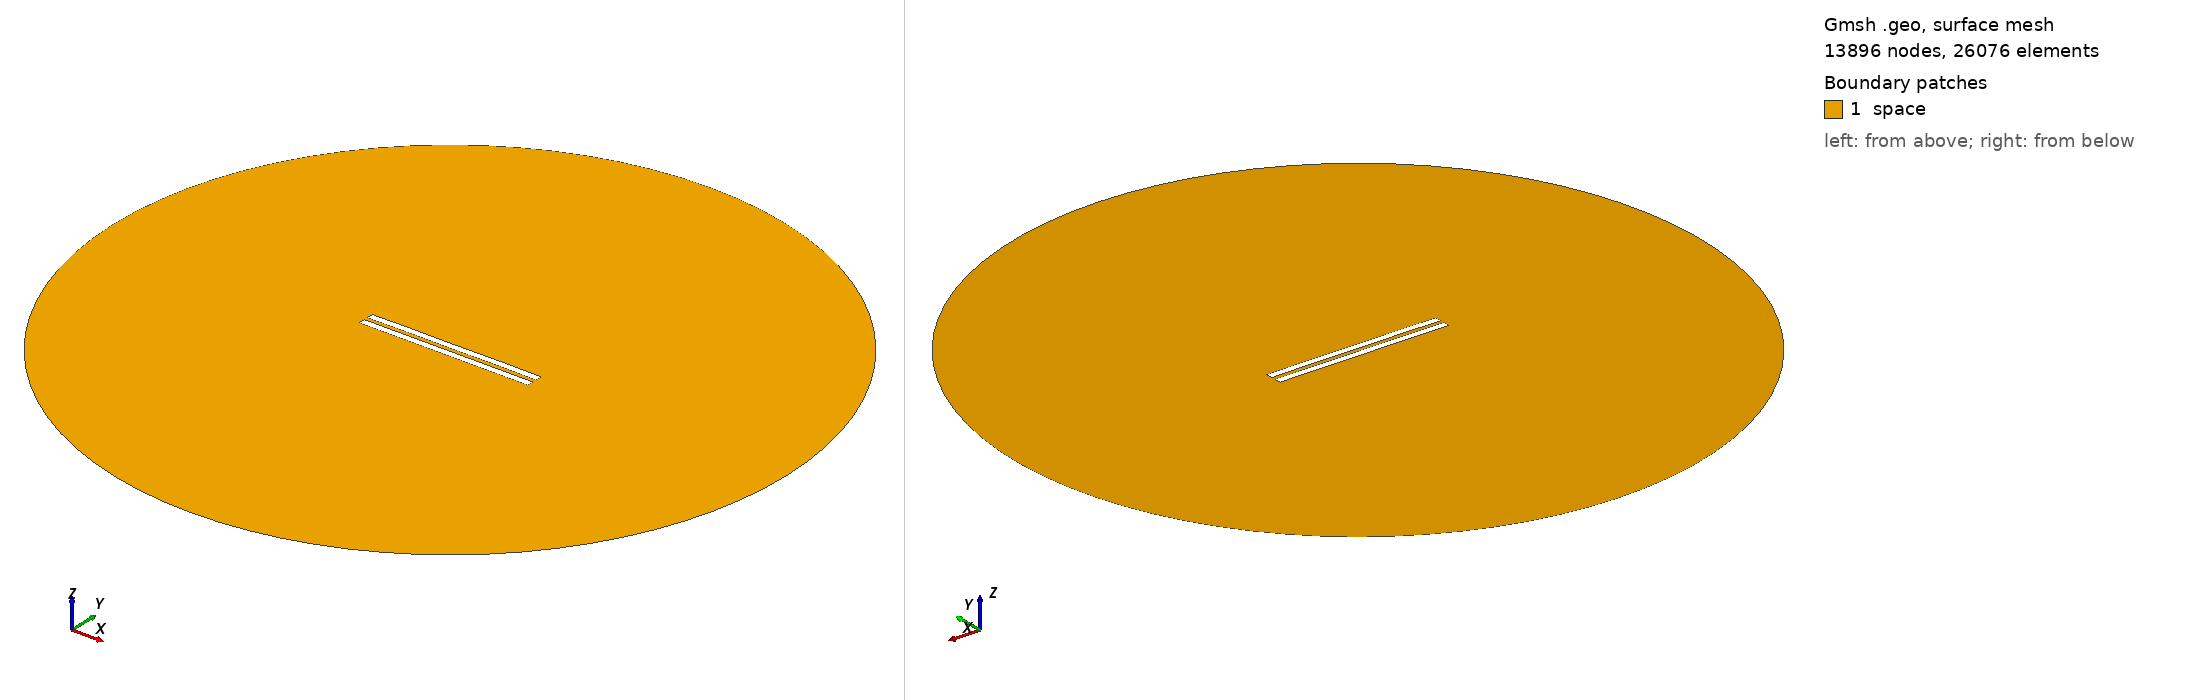

Gmsh geometry script, surface-meshed: 13896 nodes, 26076 surface elements. Boundary patches (legend numbers): 1 space. Left view from above one corner, right view from below the opposite corner. Legend entries are the model's physical surfaces. The drawing asked Gmsh for element sizes between 1% and 20% of the model's largest extent; the script's own settings can give other sizes.

=== 3089.geo (drawn) ===
//---------------------------------------
// Geometry kernel
//---------------------------------------

SetFactory("OpenCASCADE");



//---------------------------------------
// Parameters of the geometry
//---------------------------------------

// Overetch of the upper plate
overetch = 0.0;

// Distance between the plates
distance = 2.5;

// Discretization over the x axis (for the deformation)
nx = 50; 

// Length of the plate
L = 100 - overetch; 

// Number of modes
n = 4; 

// 1st mode coefficient
coeff(1) = 0.15;
beta(1) = 0.596864 * 3.1415926535 / L;

// 2nd mode coefficient
coeff(2) = 0.07499999999999998;
beta(2) = 1.49418 * 3.1415926535 / L;

// 3rd mode coefficient
coeff(3) = 0.0;
beta(3) = 2.50025 * 3.1415926535 / L;

// 4th mode coefficient
coeff(4) = 0.07499999999999998;
beta(4) = 3.49999 * 3.1415926535 / L;



//---------------------------------------
// Upper plate (deformed rectangle)
//---------------------------------------

// Coordiantes of the upper plate
xmin = -50;
xmax = 50 - overetch;

// Height of the upper plate
yheight = 4 - 2 * overetch;

// Indexes of the points
UpperID[] = {};
LowerID[] = {};
LeftID[] = {};
RightID[] = {};

// Point index
p = 1;

// Horizontal edges
For i In {1:nx}
    x = xmin + (i-1)*(xmax - xmin)/(nx-1);

    y_bottom = distance / 2 + overetch;
    For j In {1:n}
        C = (Cosh(beta(j)*L) + Cos(beta(j)*L)) / (Sinh(beta(j)*L) + Sin(beta(j)*L));
        y_bottom  = y_bottom + coeff(j) * (Cosh(beta(j)*(x+50)) - Cos(beta(j)*(x+50)) - C * (Sinh(beta(j)*(x+50)) - Sin(beta(j)*(x+50))));
    EndFor

    y_top = y_bottom + yheight;

    Point(p) = {x, y_top, 0, 1.0};
    UpperID[i] = p;
    p = p + 1;

    Point(p) = {x, y_bottom, 0, 1.0};
    LowerID[i] = p;
    p = p + 1;
EndFor

// Create point lists
UpperPts[] = {}; LowerPts[] = {};
For i In {1:nx}
  UpperPts[] += {UpperID[i]};
  LowerPts[] += {LowerID[i]};
EndFor

// Build splines
Spline(1) = {UpperPts[]};
Spline(2) = {LowerPts[]};
Line(3) = {LowerPts[nx-1], UpperPts[nx-1]};
Line(4) = {LowerPts[0], UpperPts[0]};

// Build the plane surface
Curve Loop(1) = {2, 3, -1, -4};
Plane Surface(1) = {1};



//---------------------------------------
// Lower plate (rectangle)
//---------------------------------------

// Vertices
Point(1001) = {-50, -1, 0, 1.0};
Point(1002) = { 50, -1, 0, 1.0};
Point(1003) = { 50,  -5, 0, 1.0};
Point(1004) = {-50,  -5, 0, 1.0};

// Edges
Line(5) = {1001, 1002};
Line(6) = {1002, 1003};
Line(7) = {1003, 1004};
Line(8) = {1004, 1001};

// Plane surface
Line Loop(2) = {5, 6, 7, 8};
Plane Surface(2) = {2}; 



//---------------------------------------
// Outer (fictious) boundary
//---------------------------------------

// Points
Point(1005) = {0, 0, 0};       // Center
Point(1006) = {200, 0, 0};     // Start point
Point(1007) = {0, 200, 0};     // 90 degrees
Point(1008) = {-200, 0, 0};    // 180 degrees
Point(1009) = {0, -200, 0};    // 270 degrees

// Circle arcs (each needs start, center, end)
Circle(9) = {1006, 1005, 1007};
Circle(10) = {1007, 1005, 1008};
Circle(11) = {1008, 1005, 1009};
Circle(12) = {1009, 1005, 1006};

// Plane surface for the entire domain
Curve Loop(3) = {9, 10, 11, 12};
Surface(3) = {3};

// Subtract the plates from the whole domain to obtain the actual domain where we want to solve the equations
BooleanDifference{ Surface{3}; Delete; }{ Surface{1}; Surface{2}; Delete; }




//---------------------------------------
// Transfinite Lines/Curves
//---------------------------------------

// Set the number of points on the boundaries
r = 7;

// Plates
Transfinite Curve {1, 2} = 50*r Using Progression 1;
Transfinite Curve {3, 4} = 2*r Using Progression 1;
Transfinite Line {5, 7} = 50*r Using Progression 1;
Transfinite Line {6, 8} = 2*r Using Progression 1;

// Outer boundary
Transfinite Line {9, 10, 11, 12} = 20 Using Progression 1;



//---------------------------------------
// Physical groups
//---------------------------------------                

// Physical curves (boundaries)
Physical Line("force_segment", 10) = {2};
Physical Line("upper_plate", 11) = {1, 3, 4};
Physical Line("lower_plate", 12) = {5, 6, 7, 8};
Physical Line("boundary", 20) = {9, 10, 11, 12};

// Physical Surfaces
Physical Surface("space", 30) = {3};



//---------------------------------------
// 6. Generate the Mesh
//---------------------------------------

// 2D mesh generation
Mesh 2;
